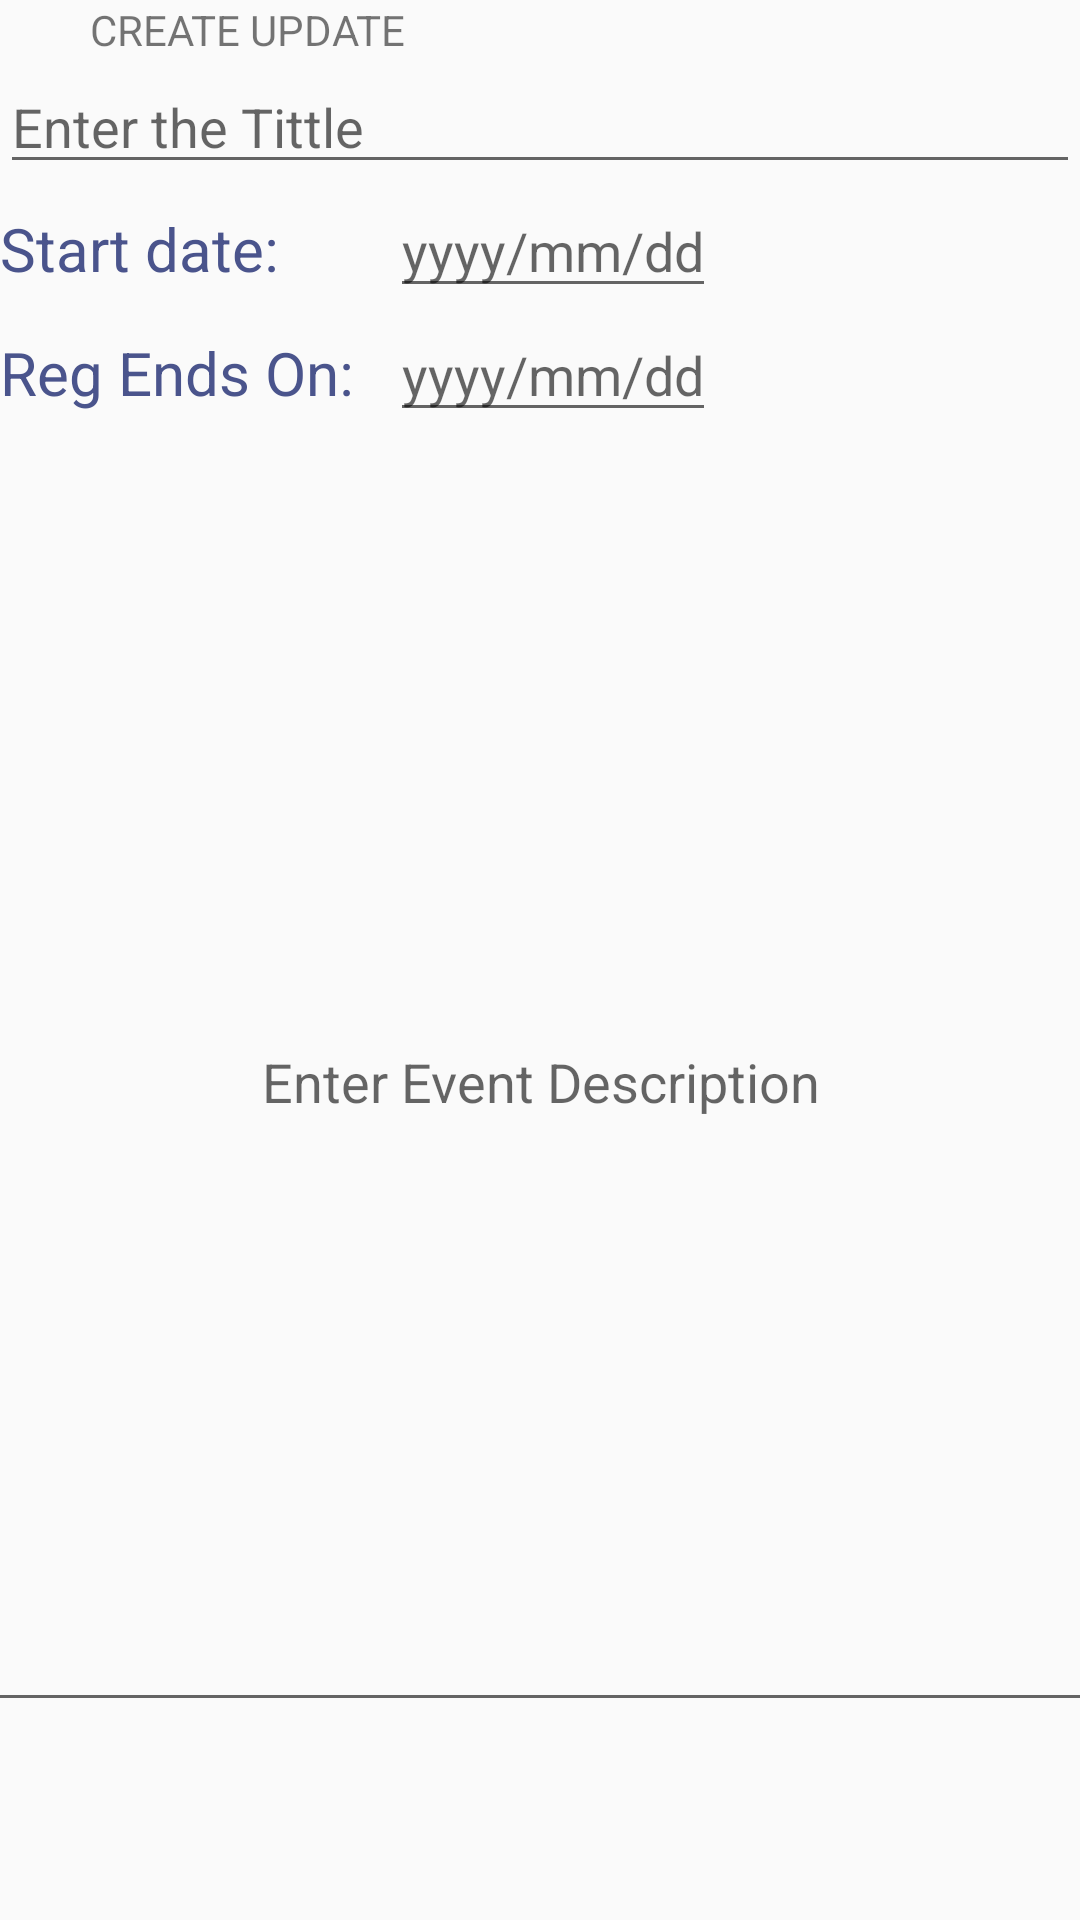

Layout XML and referenced resources for this Android screen:
<!-- AndroidManifest.xml: application theme Theme.TTUCUApp -->
<!-- res/layout/create_registration.xml -->
<?xml version="1.0" encoding="utf-8"?>
<RelativeLayout xmlns:android="http://schemas.android.com/apk/res/android"
    android:layout_width="match_parent"
    android:layout_height="match_parent"
    >



    <LinearLayout
        android:layout_width="match_parent"
        android:layout_height="match_parent"
        android:orientation="vertical">

        <LinearLayout
            android:layout_width="match_parent"
            android:layout_height="wrap_content"
            android:orientation="horizontal"

            >

            <Button
                android:id="@+id/backToLs"
                android:layout_width="30dp"
                android:layout_height="20dp"
                android:layout_gravity="center_vertical"
                android:background="@drawable/back"
                ></Button>
            <TextView
                android:layout_width="wrap_content"
                android:layout_height="wrap_content"
                android:text="CREATE UPDATE"
                android:layout_gravity="center_vertical"
                ></TextView>
        </LinearLayout>

        <EditText
            android:id="@+id/regFor"
            android:layout_width="match_parent"
            android:layout_height="wrap_content"
            android:hint="Enter the Tittle"></EditText>

        <LinearLayout
            android:layout_width="match_parent"
            android:layout_height="wrap_content"
            android:orientation="horizontal"
            >

            <TextView
                android:layout_width="120dp"
                android:layout_height="wrap_content"
                android:text="Start date:"
                android:textSize="20dp"
                android:textColor="#4A548C"></TextView>

            <EditText
                android:id="@+id/date"
                android:layout_width="wrap_content"
                android:layout_height="wrap_content"
                android:layout_marginLeft="10dp"
                android:hint="yyyy/mm/dd"></EditText>

        </LinearLayout>

        <LinearLayout
            android:layout_width="match_parent"
            android:layout_height="wrap_content"
            android:orientation="horizontal"
            >

            <TextView
                android:layout_width="120dp"
                android:layout_height="wrap_content"
                android:text="Reg Ends On:"
                android:textSize="20dp"
                android:textColor="#4A548C"></TextView>

            <EditText
                android:id="@+id/regEnd"
                android:layout_width="wrap_content"
                android:layout_height="wrap_content"
                android:layout_marginLeft="10dp"
                android:hint="yyyy/mm/dd"></EditText>

        </LinearLayout>



        <EditText
            android:id="@+id/regEventDesc"
            android:layout_width="405dp"
            android:layout_height="430dp"
            android:inputType="text"
            android:textAlignment="center"
            android:layout_gravity="center"
            android:hint="Enter Event Description"></EditText>




        <Button
            android:id="@+id/sendReg"
            android:layout_width="80dp"
            android:layout_height="50dp"
            android:layout_gravity="bottom|end"
            android:background="@drawable/ic_baseline_arrow_forward_ios_24"
            android:backgroundTint="@color/blue"
            android:layout_marginBottom="16dp" />

    </LinearLayout>



</RelativeLayout>
<!-- resources referenced by this layout -->
<resources>
  <color name="blue">#7386D5</color>
  <style name="Theme.TTUCUApp" parent="Theme.AppCompat.Light.NoActionBar">
          
          <item name="colorPrimary">@color/purple_500</item>
          <item name="colorPrimaryVariant">@color/purple_700</item>
          <item name="colorOnPrimary">@color/white</item>
          
          <item name="colorSecondary">@color/teal_200</item>
          <item name="colorSecondaryVariant">@color/teal_700</item>
          <item name="colorOnSecondary">@color/black</item>
          
          <item name="android:statusBarColor">?attr/colorPrimaryVariant</item>
          
      </style>
  <color name="purple_500">#FF6200EE</color>
  <color name="purple_700">#FF3700B3</color>
  <color name="white">#FFFFFFFF</color>
  <color name="teal_200">#FF03DAC5</color>
  <color name="teal_700">#FF018786</color>
  <color name="black">#FF000000</color>
</resources>
